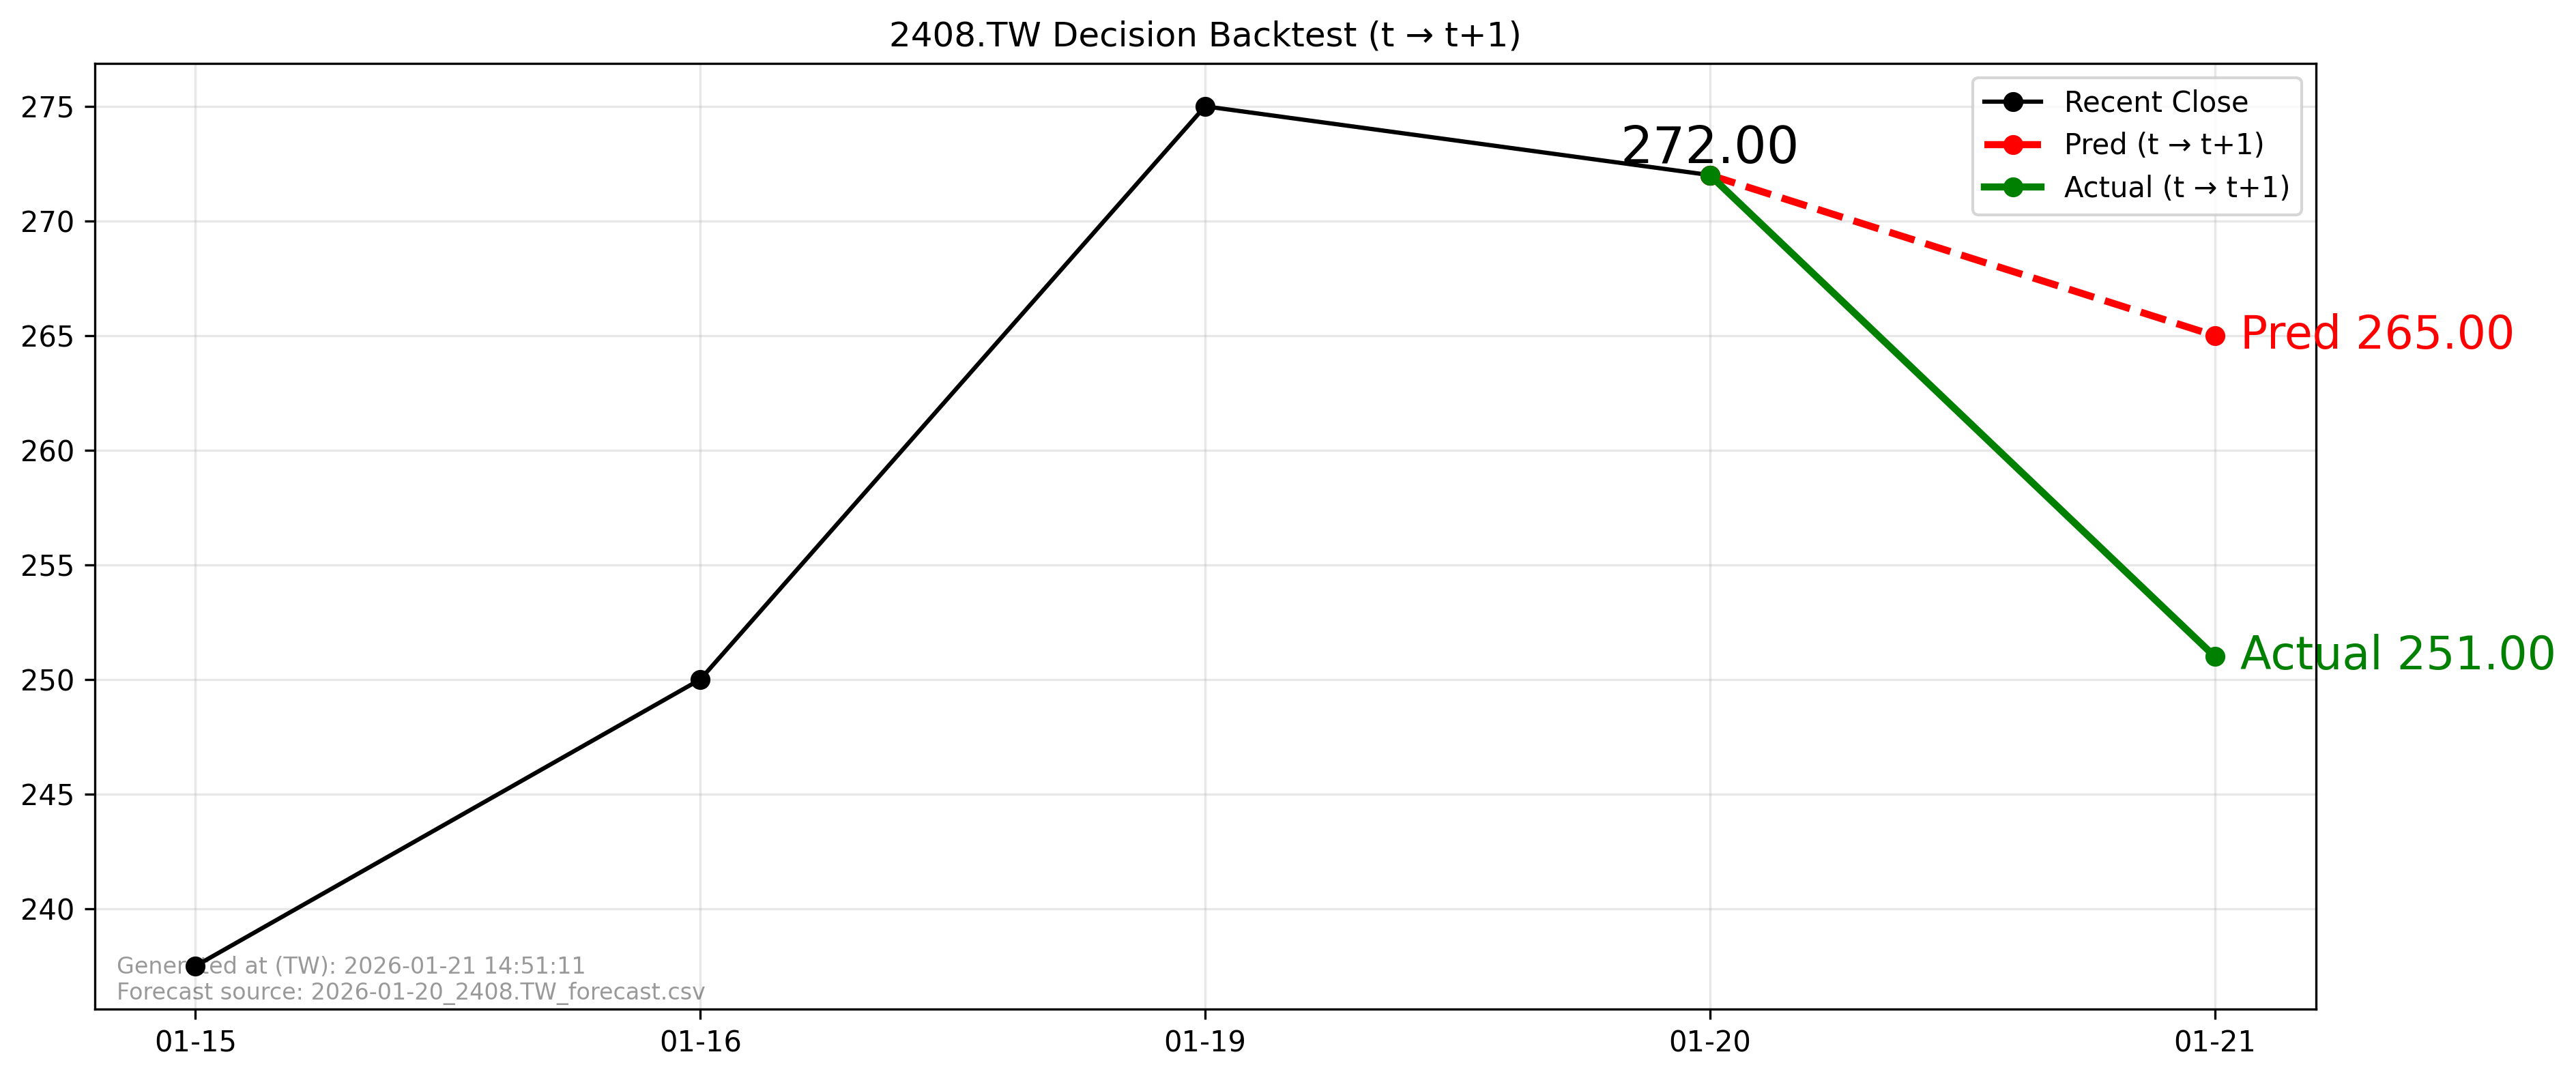

The data file committed next to this chart (first rows):
forecast_file, forecast_asof_date, t, t1, close_t, pred_t1, actual_t1, direction_pred, direction_actual, aligned
2026-01-20_2408.TW_forecast.csv, 2026-01-20, 2026-01-20, 2026-01-21, 272.0, 265, 251.0, -1, -1, True
